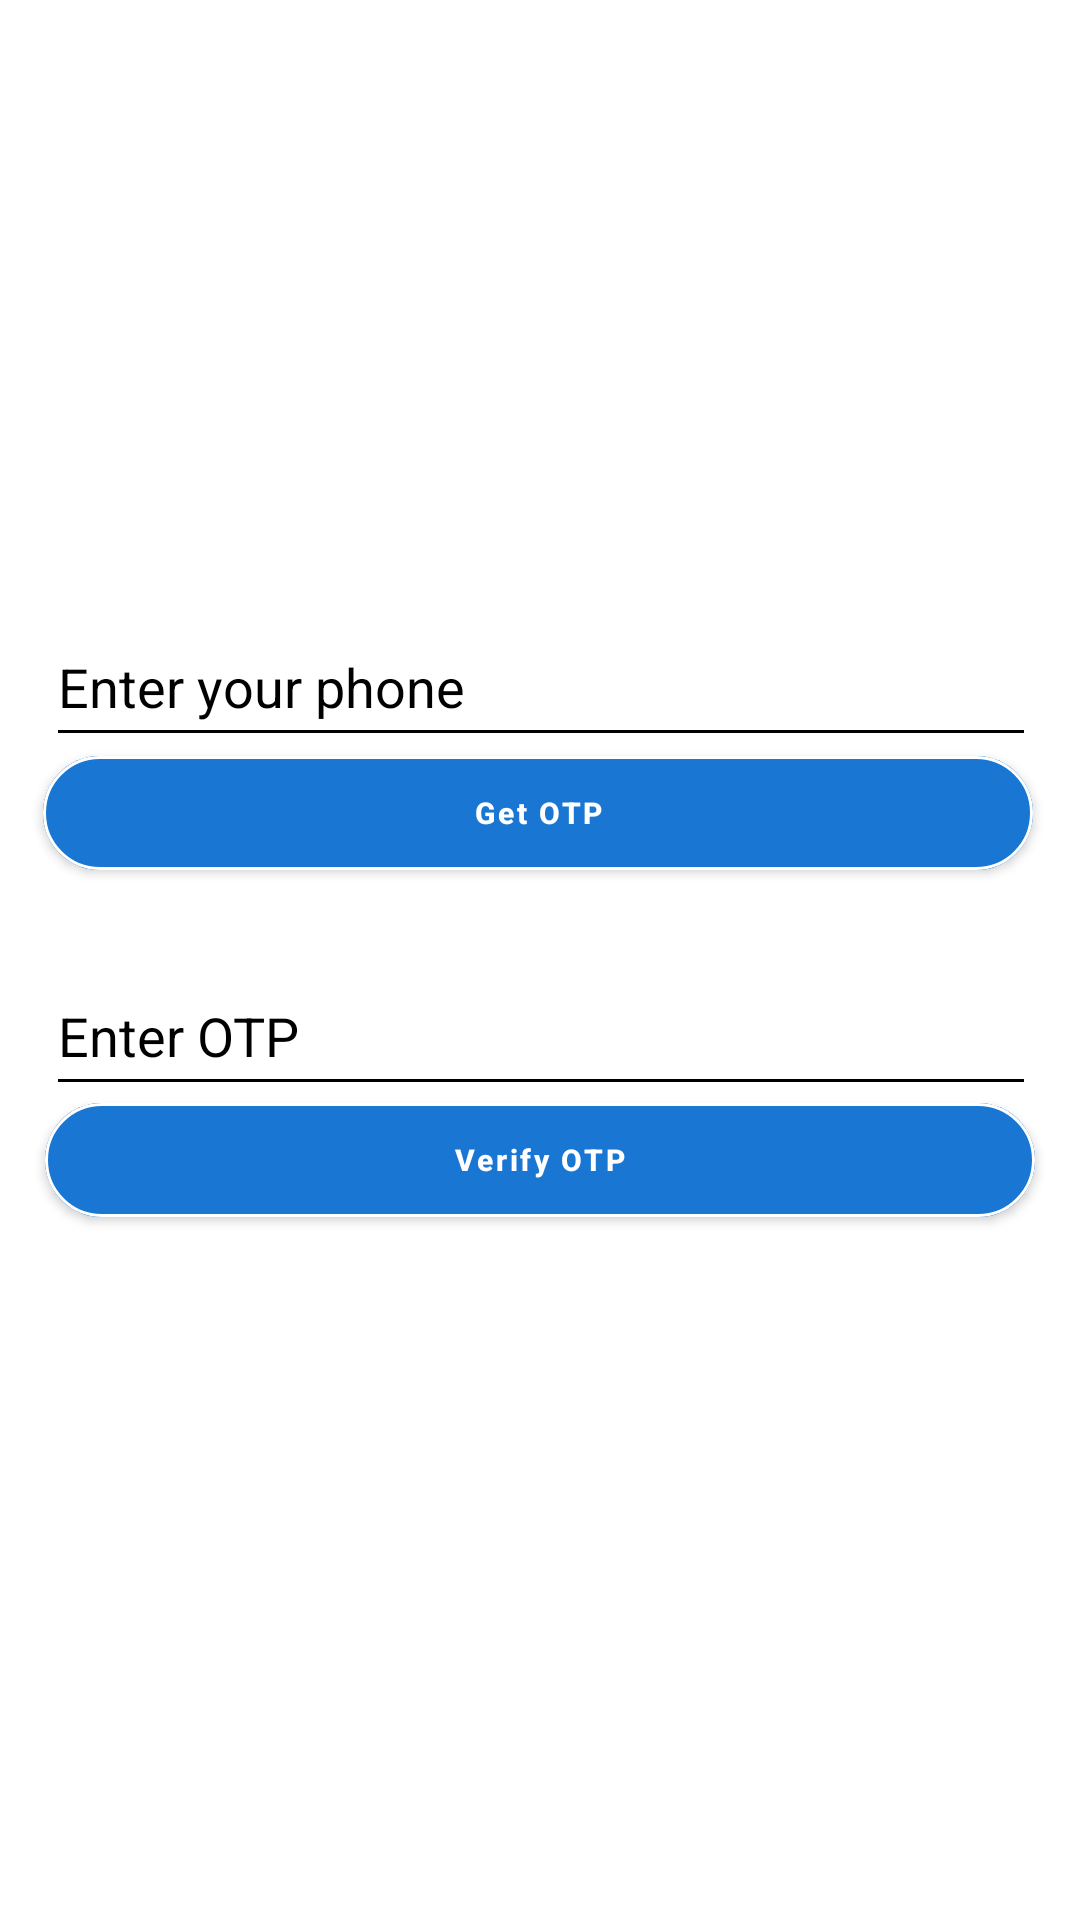

Produce the Android XML layout that renders to this screen, including the resource entries it uses.
<!-- AndroidManifest.xml: application theme Theme.SocialMedia -->
<!-- res/layout/activity_phone_authentication.xml -->
<?xml version="1.0" encoding="utf-8"?>
<androidx.constraintlayout.widget.ConstraintLayout
    xmlns:android="http://schemas.android.com/apk/res/android"
    xmlns:tools="http://schemas.android.com/tools"
    android:layout_width="match_parent"
    android:layout_height="match_parent"
    xmlns:app="http://schemas.android.com/apk/res-auto"
    android:background="@color/white"
    tools:context=".MainActivity">
    
    
    
    
    <EditText
        android:id="@+id/idEdtPhoneNumber"
        android:layout_width="330dp"
        android:layout_height="50dp"
        android:hint="Enter your phone"
        android:importantForAutofill="no"
        android:inputType="phone"
        android:textColor="@color/black"
        android:backgroundTint="@color/black"
        android:textColorHint="@color/black"
        app:layout_constraintBottom_toBottomOf="parent"
        app:layout_constraintEnd_toEndOf="parent"
        app:layout_constraintHorizontal_bias="0.516"
        app:layout_constraintStart_toStartOf="parent"
        app:layout_constraintTop_toTopOf="parent"
        app:layout_constraintVertical_bias="0.343" />

    <com.google.android.material.button.MaterialButton
        android:id="@+id/idBtnGetOtp"
        android:layout_width="330dp"
        android:layout_height="50dp"
        android:layout_below="@id/idEdtPhoneNumber"
        android:backgroundTint="@color/navy_blue"
        android:gravity="center"
        android:text="Get OTP"
        android:textAllCaps="false"
        android:textColor="@color/white"
        android:textSize="10dp"
        android:textStyle="bold"
        app:cornerRadius="20dp"
        app:layout_constraintBottom_toBottomOf="parent"
        app:layout_constraintEnd_toEndOf="parent"
        app:layout_constraintHorizontal_bias="0.483"
        app:layout_constraintStart_toStartOf="parent"
        app:layout_constraintTop_toTopOf="parent"
        app:layout_constraintVertical_bias="0.417"
        app:strokeColor="@color/white"
        app:strokeWidth="1dp" />
    <EditText
        android:id="@+id/idEdtOtp"
        android:layout_width="330dp"
        android:layout_height="50dp"
        android:layout_below="@id/idBtnGetOtp"
        android:hint="Enter OTP"
        android:textColorHint="@color/black"
        android:importantForAutofill="no"
        android:inputType="phone"
        android:textColor="@color/black"
        android:backgroundTint="@color/black"
        app:layout_constraintBottom_toBottomOf="parent"
        app:layout_constraintEnd_toEndOf="parent"
        app:layout_constraintHorizontal_bias="0.516"
        app:layout_constraintStart_toStartOf="parent"
        app:layout_constraintTop_toTopOf="parent"
        app:layout_constraintVertical_bias="0.54" />

    <com.google.android.material.button.MaterialButton
        android:id="@+id/idBtnVerify"
        android:layout_width="330dp"
        android:layout_height="50dp"
        android:layout_below="@id/idEdtOtp"
        android:backgroundTint="@color/navy_blue"
        android:gravity="center"
        android:text="Verify OTP"
        android:textAllCaps="false"
        android:textColor="@color/white"
        android:textSize="10dp"
        android:textStyle="bold"
        app:cornerRadius="20dp"
        app:layout_constraintBottom_toBottomOf="parent"
        app:layout_constraintEnd_toEndOf="parent"
        app:layout_constraintStart_toStartOf="parent"
        app:layout_constraintTop_toTopOf="parent"
        app:layout_constraintVertical_bias="0.613"
        app:strokeColor="@color/white"
        app:strokeWidth="1dp" />

    <ProgressBar
        android:id="@+id/progressBar"
        style="?android:attr/progressBarStyle"
        android:layout_width="85dp"
        android:layout_height="78dp"
        android:visibility="invisible"
        android:indeterminate="true"
        android:indeterminateTint="@color/blue"
        app:layout_constraintBottom_toBottomOf="parent"
        app:layout_constraintEnd_toEndOf="parent"
        app:layout_constraintStart_toStartOf="parent"
        app:layout_constraintTop_toTopOf="parent"
        app:layout_constraintVertical_bias="0.499" />
</androidx.constraintlayout.widget.ConstraintLayout>
<!-- resources referenced by this layout -->
<resources>
  <color name="black">#FF000000</color>
  <color name="blue">#0093DA</color>
  <color name="navy_blue">#1976D2</color>
  <color name="white">#FFFFFFFF</color>
  <style name="Theme.SocialMedia" parent="Theme.MaterialComponents.DayNight.NoActionBar">
          
          <item name="colorPrimary">@color/purple_500</item>
          <item name="colorPrimaryVariant">@color/purple_700</item>
          <item name="colorOnPrimary">@color/white</item>
          
          <item name="colorSecondary">@color/teal_200</item>
  
          <item name="colorSecondaryVariant">@color/teal_700</item>
          <item name="colorOnSecondary">@color/black</item>
          
          <item name="android:statusBarColor" tools:targetApi="l">?attr/colorPrimaryVariant</item>
          
      </style>
  <color name="purple_500">#0093DA</color>
  <color name="purple_700">#FF3700B3</color>
  <color name="teal_200">#FF03DAC5</color>
  <color name="teal_700">#FF018786</color>
</resources>
